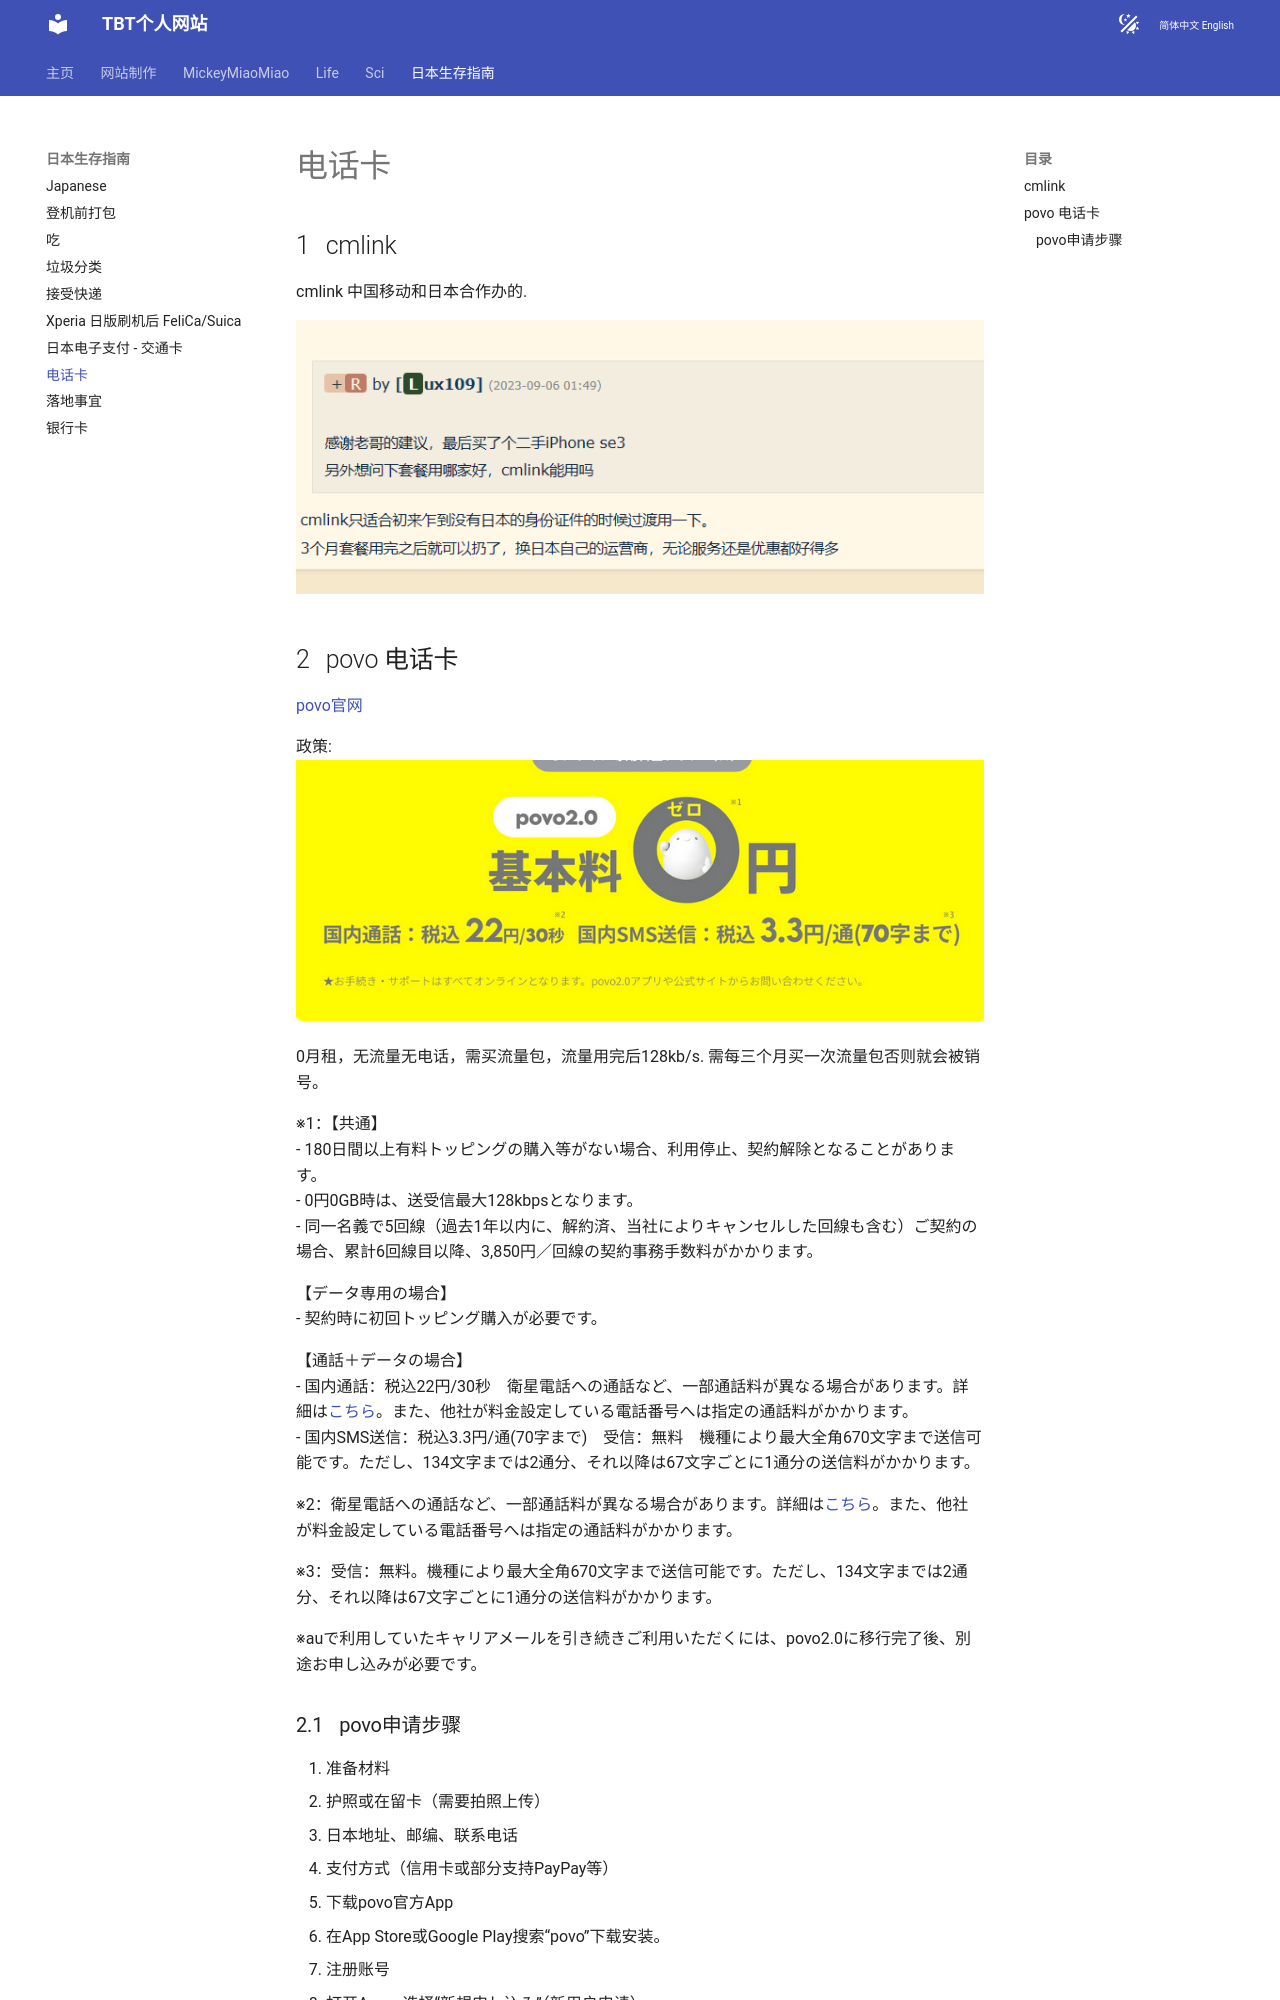

repository: tianbaiting/tianbaiting.github.io · page: 日本生存指南/电话卡/index.html · generator: mkdocs

# 电话卡

## cmlink


cmlink 中国移动和日本合作办的.


![1742907257244](assets/电话卡/1742907257244.png)


## povo 电话卡

[povo官网](https://povo.jp/support/guide/sim/)

政策: 
![alt text](assets/电话卡/{57A5FBB7-9FC0-4B3D-8518-15930EAB0A3F}.png)


0月租，无流量无电话，需买流量包，流量用完后128kb/s. 需每三个月买一次流量包否则就会被销号。

※1：【共通】
- 180日間以上有料トッピングの購入等がない場合、利用停止、契約解除となることがあります。
- 0円0GB時は、送受信最大128kbpsとなります。
- 同一名義で5回線（過去1年以内に、解約済、当社によりキャンセルした回線も含む）ご契約の場合、累計6回線目以降、3,850円／回線の契約事務手数料がかかります。

【データ専用の場合】
- 契約時に初回トッピング購入が必要です。

【通話＋データの場合】
- 国内通話：税込22円/30秒　衛星電話への通話など、一部通話料が異なる場合があります。詳細は[こちら](#)。また、他社が料金設定している電話番号へは指定の通話料がかかります。
- 国内SMS送信：税込3.3円/通(70字まで)　受信：無料　機種により最大全角670文字まで送信可能です。ただし、134文字までは2通分、それ以降は67文字ごとに1通分の送信料がかかります。

※2：衛星電話への通話など、一部通話料が異なる場合があります。詳細は[こちら](#)。また、他社が料金設定している電話番号へは指定の通話料がかかります。

※3：受信：無料。機種により最大全角670文字まで送信可能です。ただし、134文字までは2通分、それ以降は67文字ごとに1通分の送信料がかかります。

※auで利用していたキャリアメールを引き続きご利用いただくには、povo2.0に移行完了後、別途お申し込みが必要です。
